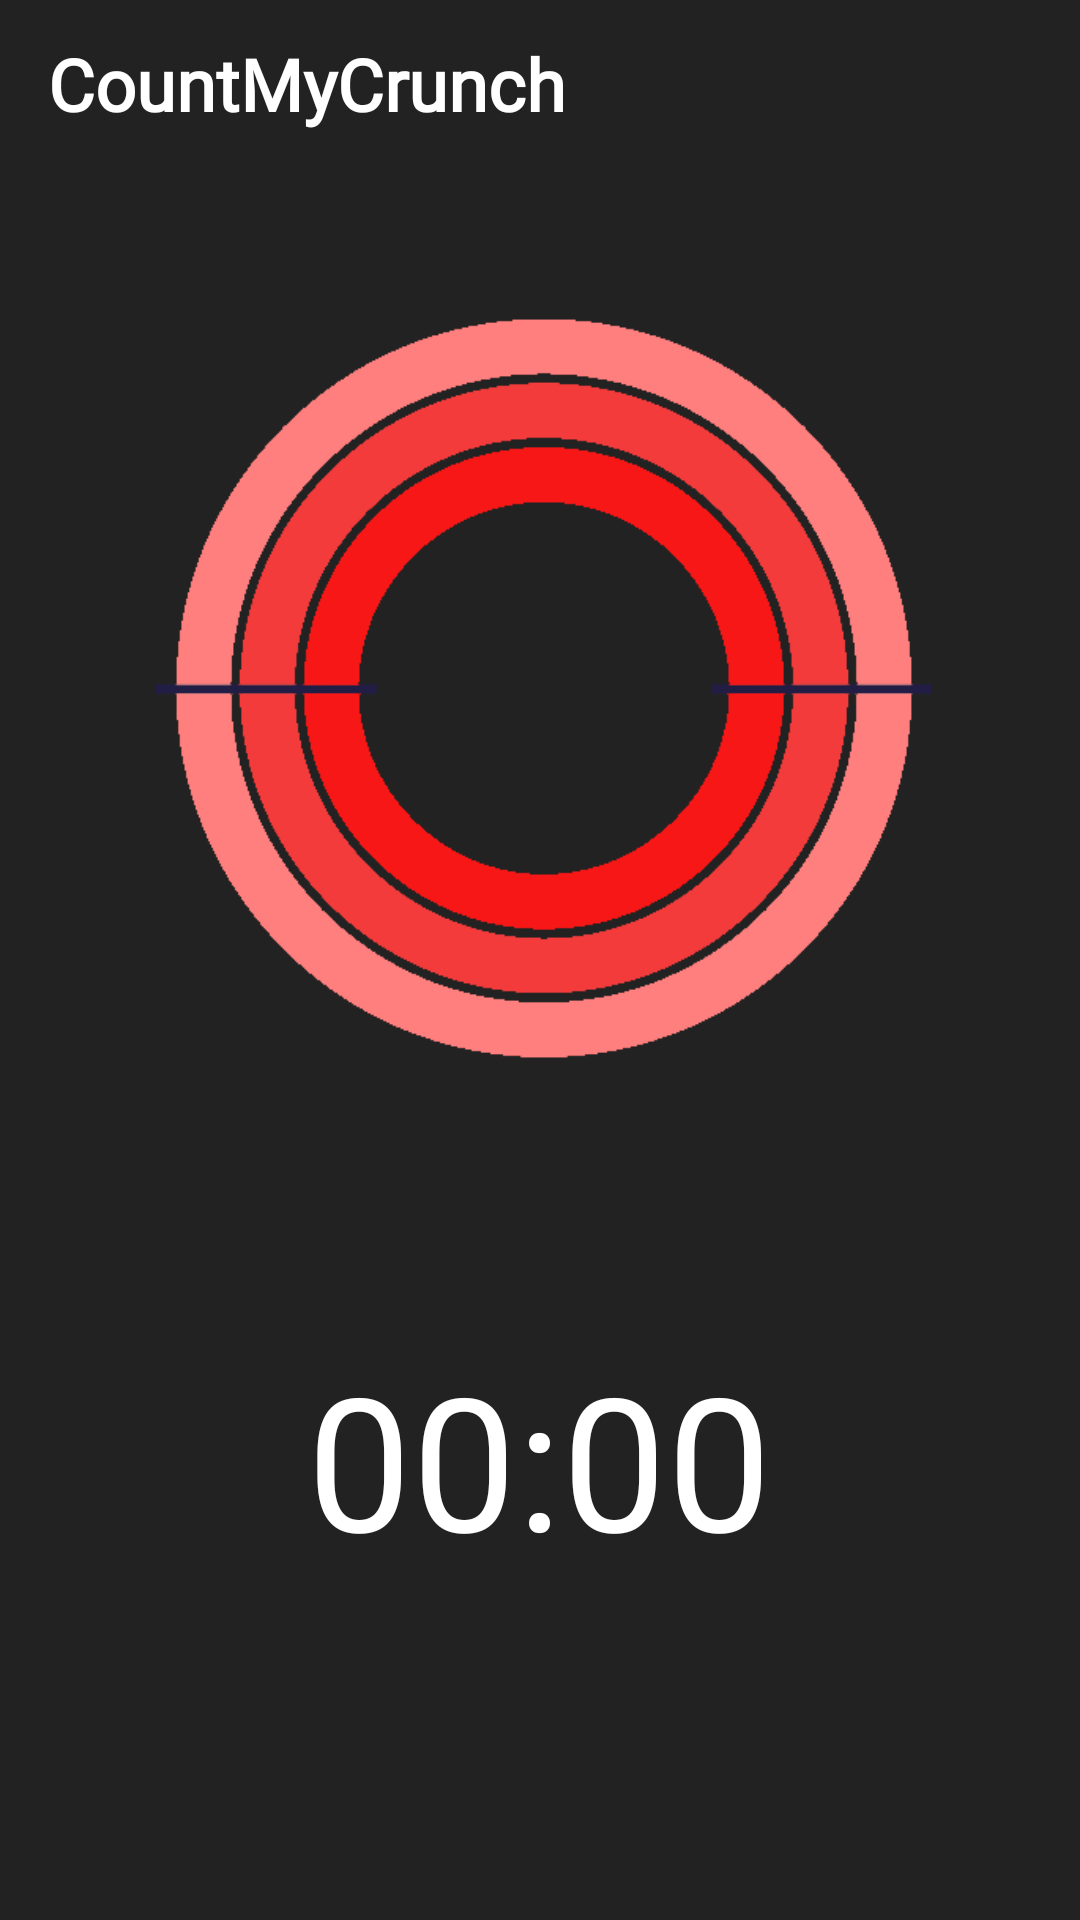

Layout XML and referenced resources for this Android screen:
<!-- AndroidManifest.xml: application theme Theme.CountmyCrunch -->
<!-- res/layout/activity_chronometer.xml -->
<?xml version="1.0" encoding="utf-8"?>
<androidx.constraintlayout.widget.ConstraintLayout xmlns:android="http://schemas.android.com/apk/res/android"
    xmlns:app="http://schemas.android.com/apk/res-auto"
    xmlns:tools="http://schemas.android.com/tools"
    android:layout_width="match_parent"
    android:layout_height="match_parent"
    android:background="#232222"
    tools:context=".Chronometer.ChronometerActivity">


    <androidx.appcompat.widget.Toolbar
        android:id="@+id/toolbar"
        android:layout_width="match_parent"
        android:layout_height="?attr/actionBarSize"
        app:layout_constraintEnd_toEndOf="parent"
        app:layout_constraintStart_toStartOf="parent"
        app:layout_constraintTop_toTopOf="parent"
        >

        <RelativeLayout

            android:layout_width="match_parent"
            android:layout_height="wrap_content"
            android:gravity="center_vertical">

            <TextView
                android:layout_width="wrap_content"
                android:layout_height="match_parent"
                android:layout_alignParentStart="true"
                android:fontFamily="@font/carter_one"
                android:gravity="center"
                android:text="@string/app_name"
                android:textColor="@color/white"
                android:textSize="24sp"
                android:textStyle="bold" />


        </RelativeLayout>
    </androidx.appcompat.widget.Toolbar>



    <ImageView
        android:id="@+id/bgcircle"
        android:layout_width="276dp"
        android:layout_height="247dp"
        android:layout_marginTop="50dp"
        android:layout_marginStart="8dp"
        android:src="@drawable/bgcircle"
        app:layout_constraintEnd_toEndOf="parent"
        app:layout_constraintHorizontal_bias="0.464"
        app:layout_constraintStart_toStartOf="parent"
        app:layout_constraintTop_toBottomOf="@+id/toolbar"
        >

    </ImageView>

    <ScrollView
        android:id="@+id/scroll"
        android:layout_width="match_parent"
        android:layout_height="wrap_content"
        android:layout_marginTop="48dp"
        android:scrollbars="vertical"
        android:fillViewport="true"
        android:scrollIndicators="end"
        app:layout_constraintEnd_toEndOf="parent"
        app:layout_constraintStart_toStartOf="parent"
        app:layout_constraintTop_toBottomOf="@+id/icanchor">

        <LinearLayout
            android:layout_width="match_parent"
            android:layout_height="wrap_content"
            android:orientation="vertical">
            <Chronometer
                android:id="@+id/timeHere"
                android:layout_width="wrap_content"
                android:layout_height="wrap_content"
                android:layout_gravity="center"
                android:textColor="@color/white"
                android:layout_marginBottom="8dp"
                android:textSize="62sp">

            </Chronometer>

            <androidx.recyclerview.widget.RecyclerView
                android:id="@+id/lapRv"
                android:layout_width="match_parent"
                android:layout_height="100dp"
                android:layout_gravity="center"
                android:scrollbars="vertical">

            </androidx.recyclerview.widget.RecyclerView>

            <com.google.android.material.button.MaterialButton
                android:id="@+id/btn_start"
                android:layout_width="280dp"
                android:layout_height="55dp"
                android:layout_marginStart="8dp"
                android:layout_marginEnd="8dp"
                android:layout_marginTop="16dp"
                android:layout_marginBottom="16dp"
                android:fontFamily="@font/mmedium"
                android:text="Start Now"
                android:layout_gravity="center"
                android:textAllCaps="false"
                android:textColor="@color/white"
                android:textSize="20sp"
                android:textStyle="bold"
                app:backgroundTint="#00838F"
                app:cornerRadius="20sp"
                app:elevation="50dp"
                app:strokeColor="#00ACC1"
                app:strokeWidth="2sp">

            </com.google.android.material.button.MaterialButton>

            <com.google.android.material.button.MaterialButton
                android:id="@+id/btn_stop"
                android:layout_width="280dp"
                android:layout_height="55dp"
                android:layout_marginStart="8dp"
                android:layout_marginEnd="8dp"
                android:fontFamily="@font/mmedium"
                android:text="Finish Workout"
                android:textAllCaps="false"
                android:layout_gravity="center"
                android:textColor="@color/white"
                android:textSize="20sp"
                android:layout_marginBottom="16dp"
                app:backgroundTint="#C62828"
                app:cornerRadius="20sp"
                app:elevation="50dp"
                app:strokeColor="#E53935"
                app:strokeWidth="2sp"></com.google.android.material.button.MaterialButton>

        </LinearLayout>

    </ScrollView>


    <ImageView
        android:id="@+id/icanchor"
        android:layout_width="358dp"
        android:layout_height="357dp"
        android:layout_marginEnd="8dp"
        android:layout_marginTop="40dp"
        android:layout_marginStart="8dp"
        android:src="@drawable/icanchor"
        app:layout_constraintEnd_toEndOf="parent"
        app:layout_constraintStart_toStartOf="parent"
        app:layout_constraintTop_toTopOf="parent"
        >

    </ImageView>





</androidx.constraintlayout.widget.ConstraintLayout>
<!-- resources referenced by this layout -->
<resources>
  <color name="white">#FFFFFFFF</color>
  <!-- drawable bgcircle: png bitmap (drawable, 12395 bytes) -->
  <string name="app_name">CountMyCrunch</string>
  <style name="Theme.CountmyCrunch" parent="Theme.MaterialComponents.DayNight.NoActionBar">
          
          <item name="colorPrimary">@color/purple_500</item>
          <item name="colorPrimaryVariant">@color/Brown_StatusBar_700</item>
          <item name="colorOnPrimary">@color/white</item>
          
          <item name="colorSecondary">@color/teal_200</item>
          <item name="colorSecondaryVariant">@color/teal_700</item>
          <item name="colorOnSecondary">@color/black</item>
          
          <item name="android:statusBarColor" tools:targetApi="l">?attr/colorPrimaryVariant</item>
          
      </style>
  <color name="purple_500">#9E617B</color>
  <color name="Brown_StatusBar_700">#2f3640</color>
  <color name="teal_200">#FF03DAC5</color>
  <color name="teal_700">#FF018786</color>
  <color name="black">#FF000000</color>
</resources>
